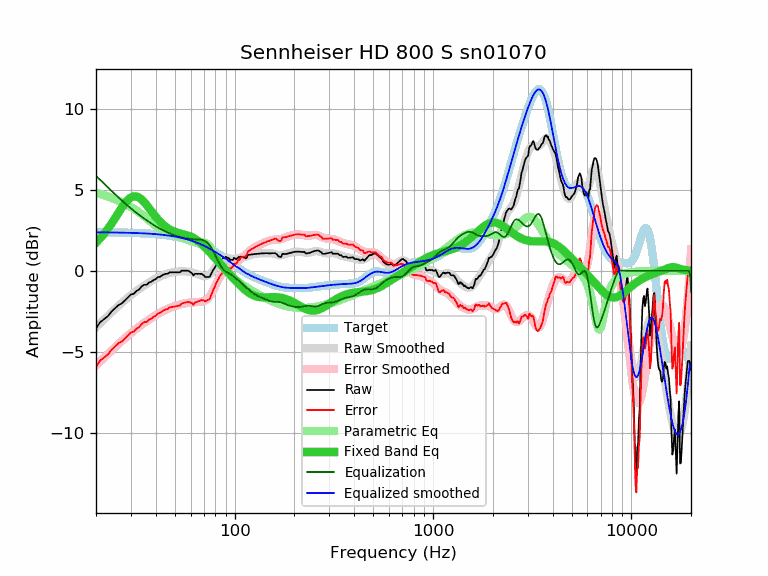

Data behind this chart, as committed beside it:
frequency, raw, error, smoothed, error_smoothed, equalization, parametric_eq, equalized_raw, equalized_smoothed, target
20, -3.57, -5.94, -3.49, -5.86, 5.86, 1.73, 2.29, 2.37, 2.37
21, -3.18, -5.55, -3.24, -5.61, 5.61, 2.00, 2.43, 2.37, 2.37
22, -2.99, -5.35, -3.00, -5.37, 5.37, 2.29, 2.38, 2.37, 2.37
23, -2.80, -5.16, -2.77, -5.14, 5.14, 2.60, 2.34, 2.37, 2.37
24, -2.51, -4.87, -2.56, -4.92, 4.92, 2.93, 2.41, 2.36, 2.36
25, -2.31, -4.67, -2.35, -4.71, 4.71, 3.26, 2.41, 2.36, 2.36
26, -2.12, -4.47, -2.16, -4.52, 4.52, 3.59, 2.40, 2.36, 2.36
27, -2.02, -4.37, -1.98, -4.33, 4.33, 3.90, 2.32, 2.35, 2.35
28, -1.83, -4.18, -1.81, -4.16, 4.16, 4.17, 2.33, 2.35, 2.35
29, -1.64, -3.98, -1.65, -4.00, 4.00, 4.39, 2.36, 2.35, 2.35
30, -1.47, -3.81, -1.51, -3.85, 3.85, 4.53, 2.38, 2.34, 2.34
31, -1.43, -3.76, -1.37, -3.71, 3.71, 4.60, 2.28, 2.34, 2.34
32, -1.25, -3.58, -1.24, -3.57, 3.57, 4.59, 2.33, 2.33, 2.33
33, -1.16, -3.48, -1.13, -3.45, 3.45, 4.52, 2.29, 2.32, 2.32
34, -0.97, -3.28, -1.01, -3.33, 3.33, 4.39, 2.37, 2.32, 2.32
35, -0.87, -3.17, -0.91, -3.22, 3.22, 4.24, 2.35, 2.31, 2.31
36, -0.87, -3.17, -0.81, -3.12, 3.12, 4.06, 2.25, 2.30, 2.30
37, -0.73, -3.02, -0.72, -3.02, 3.02, 3.87, 2.29, 2.29, 2.29
38, -0.68, -2.96, -0.64, -2.92, 2.92, 3.68, 2.25, 2.28, 2.28
39, -0.58, -2.85, -0.56, -2.83, 2.83, 3.50, 2.26, 2.27, 2.27
40, -0.52, -2.78, -0.49, -2.75, 2.75, 3.33, 2.23, 2.26, 2.26
41, -0.39, -2.64, -0.42, -2.67, 2.67, 3.18, 2.28, 2.25, 2.25
42, -0.38, -2.61, -0.36, -2.60, 2.60, 3.04, 2.22, 2.24, 2.24
43, -0.29, -2.51, -0.30, -2.53, 2.53, 2.91, 2.24, 2.22, 2.23
44, -0.23, -2.44, -0.25, -2.46, 2.46, 2.80, 2.24, 2.21, 2.21
45, -0.19, -2.38, -0.21, -2.41, 2.41, 2.71, 2.22, 2.20, 2.20
46, -0.19, -2.37, -0.17, -2.35, 2.35, 2.63, 2.17, 2.18, 2.18
47, -0.10, -2.26, -0.14, -2.30, 2.30, 2.56, 2.21, 2.16, 2.17
48, -0.10, -2.24, -0.11, -2.26, 2.26, 2.50, 2.16, 2.15, 2.15
49, -0.10, -2.23, -0.09, -2.22, 2.22, 2.44, 2.12, 2.13, 2.13
50, -0.10, -2.21, -0.07, -2.18, 2.18, 2.40, 2.08, 2.11, 2.11
51, -0.10, -2.19, -0.05, -2.14, 2.14, 2.36, 2.05, 2.09, 2.09
52, -0.10, -2.17, -0.04, -2.11, 2.11, 2.33, 2.02, 2.07, 2.07
53, -0.10, -2.14, -0.04, -2.08, 2.08, 2.31, 1.99, 2.05, 2.05
54, 0.00, -2.02, -0.03, -2.06, 2.06, 2.28, 2.06, 2.03, 2.03
55, 0.00, -2.00, -0.03, -2.04, 2.04, 2.26, 2.04, 2.00, 2.00
56, 0.00, -1.97, -0.04, -2.02, 2.02, 2.23, 2.02, 1.98, 1.98
57, 0.00, -1.95, -0.05, -2.00, 2.00, 2.20, 2.00, 1.95, 1.95
58, 0.00, -1.92, -0.06, -1.99, 1.99, 2.18, 1.99, 1.93, 1.93
59, -0.04, -1.94, -0.07, -1.97, 1.97, 2.14, 1.94, 1.90, 1.90
60, -0.10, -1.97, -0.09, -1.96, 1.96, 2.11, 1.87, 1.87, 1.87
61, -0.17, -2.01, -0.11, -1.96, 1.96, 2.07, 1.79, 1.84, 1.84
62, -0.29, -2.10, -0.14, -1.95, 1.95, 2.02, 1.66, 1.81, 1.81
63, -0.19, -1.97, -0.16, -1.94, 1.94, 1.97, 1.76, 1.78, 1.78
64, -0.19, -1.94, -0.19, -1.94, 1.94, 1.92, 1.75, 1.75, 1.75
65, -0.20, -1.91, -0.22, -1.94, 1.94, 1.86, 1.74, 1.72, 1.72
66, -0.19, -1.87, -0.24, -1.93, 1.93, 1.80, 1.74, 1.69, 1.69
67, -0.20, -1.85, -0.27, -1.92, 1.92, 1.73, 1.73, 1.65, 1.65
68, -0.19, -1.80, -0.29, -1.91, 1.91, 1.66, 1.73, 1.62, 1.62
69, -0.25, -1.83, -0.31, -1.90, 1.90, 1.59, 1.65, 1.58, 1.58
70, -0.29, -1.83, -0.32, -1.87, 1.87, 1.52, 1.58, 1.55, 1.55
71, -0.39, -1.90, -0.33, -1.84, 1.84, 1.44, 1.45, 1.51, 1.51
72, -0.39, -1.86, -0.32, -1.79, 1.79, 1.37, 1.40, 1.47, 1.47
73, -0.39, -1.82, -0.29, -1.73, 1.73, 1.29, 1.34, 1.43, 1.43
74, -0.39, -1.78, -0.26, -1.65, 1.65, 1.21, 1.27, 1.40, 1.40
75, -0.37, -1.72, -0.20, -1.56, 1.56, 1.13, 1.19, 1.36, 1.36
76, -0.20, -1.51, -0.14, -1.45, 1.45, 1.06, 1.26, 1.32, 1.32
77, -0.08, -1.35, -0.06, -1.34, 1.34, 0.98, 1.26, 1.28, 1.28
78, 0.06, -1.17, 0.03, -1.21, 1.21, 0.90, 1.27, 1.24, 1.24
79, 0.14, -1.05, 0.13, -1.07, 1.07, 0.83, 1.21, 1.20, 1.20
... 553 more rows
